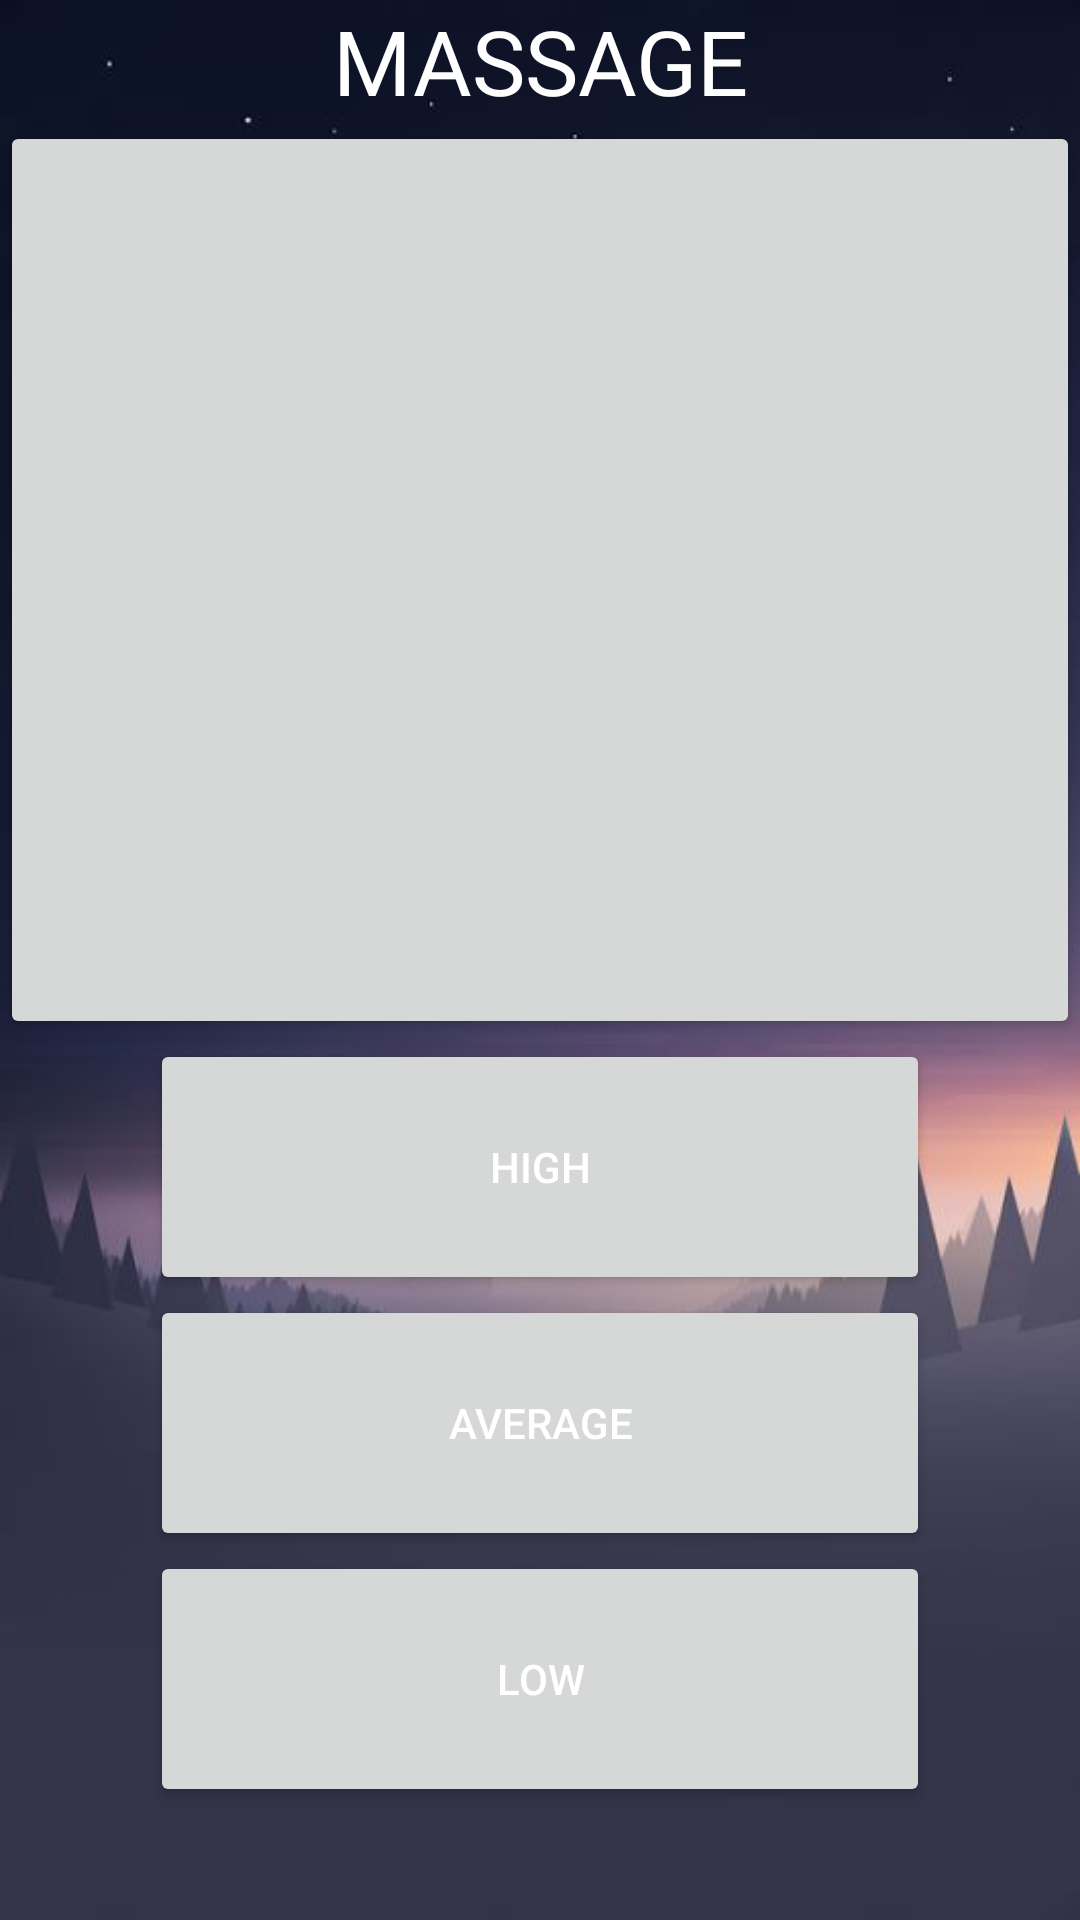

This screen was rendered from an Android layout file. Write that file and the resources it references.
<!-- AndroidManifest.xml: application theme AppTheme -->
<!-- res/layout/activity_massage.xml -->
<?xml version="1.0" encoding="utf-8"?>
<LinearLayout xmlns:android="http://schemas.android.com/apk/res/android"
    android:orientation="vertical" android:layout_width="match_parent"
    android:layout_height="match_parent"
    android:weightSum="10"
    android:background="@drawable/bground_massge">

    <TextView
        android:gravity="center"
        android:layout_weight="0"
        android:text="@string/massage"
        android:textColor="#ffffff"
        android:textSize="30sp"
        android:layout_width="match_parent"
        android:layout_height="wrap_content" />
    <Button
        android:id="@+id/btnConnect"
        android:layout_weight="3"
        android:layout_width="match_parent"
        android:layout_height="250dp" />

    <LinearLayout
        android:layout_width="match_parent"
        android:layout_height="wrap_content"
        android:layout_weight="2"
        android:orientation="vertical">

        <Button
            android:id="@+id/btnLed1"
            android:layout_width="260dp"
            android:layout_height="match_parent"
            android:layout_gravity="center"
            android:text="@string/high"
            android:textColor="#ffffff" />
    </LinearLayout>

    <LinearLayout
        android:orientation="vertical"
        android:layout_weight="2"
        android:layout_width="match_parent"
        android:layout_height="wrap_content">
        <Button
            android:layout_gravity="center"
            android:textColor="#ffffff"
            android:id="@+id/btnLed2"
            android:text="@string/average"
            android:layout_width="260dp"
            android:layout_height="match_parent" />
    </LinearLayout>

    <LinearLayout
        android:orientation="vertical"
        android:layout_weight="2"
        android:layout_width="match_parent"
        android:layout_height="wrap_content">
        <Button
            android:layout_gravity="center"
            android:textColor="#ffffff"
            android:id="@+id/btnLed3"
            android:layout_width="260dp"
            android:layout_height="match_parent"
            android:text="@string/low"/>
    </LinearLayout>
    <TextView
        android:layout_weight="1"
        android:layout_width="match_parent"
        android:layout_height="wrap_content" />
</LinearLayout>
<!-- resources referenced by this layout -->
<resources>
  <!-- drawable bground_massge: png bitmap (drawable, 118549 bytes) -->
  <string name="average">AVERAGE</string>
  <string name="high">HIGH</string>
  <string name="low">LOW</string>
  <string name="massage">MASSAGE</string>
  <style name="AppTheme" parent="Theme.AppCompat.Light.NoActionBar">
          
          <item name="colorPrimary">@color/colorPrimary</item>
          <item name="colorPrimaryDark">@color/colorPrimaryDark</item>
          <item name="colorAccent">@color/colorAccent</item>
      </style>
  <color name="colorPrimary">#3F51B5</color>
  <color name="colorPrimaryDark">#303F9F</color>
  <color name="colorAccent">#FF4081</color>
</resources>
